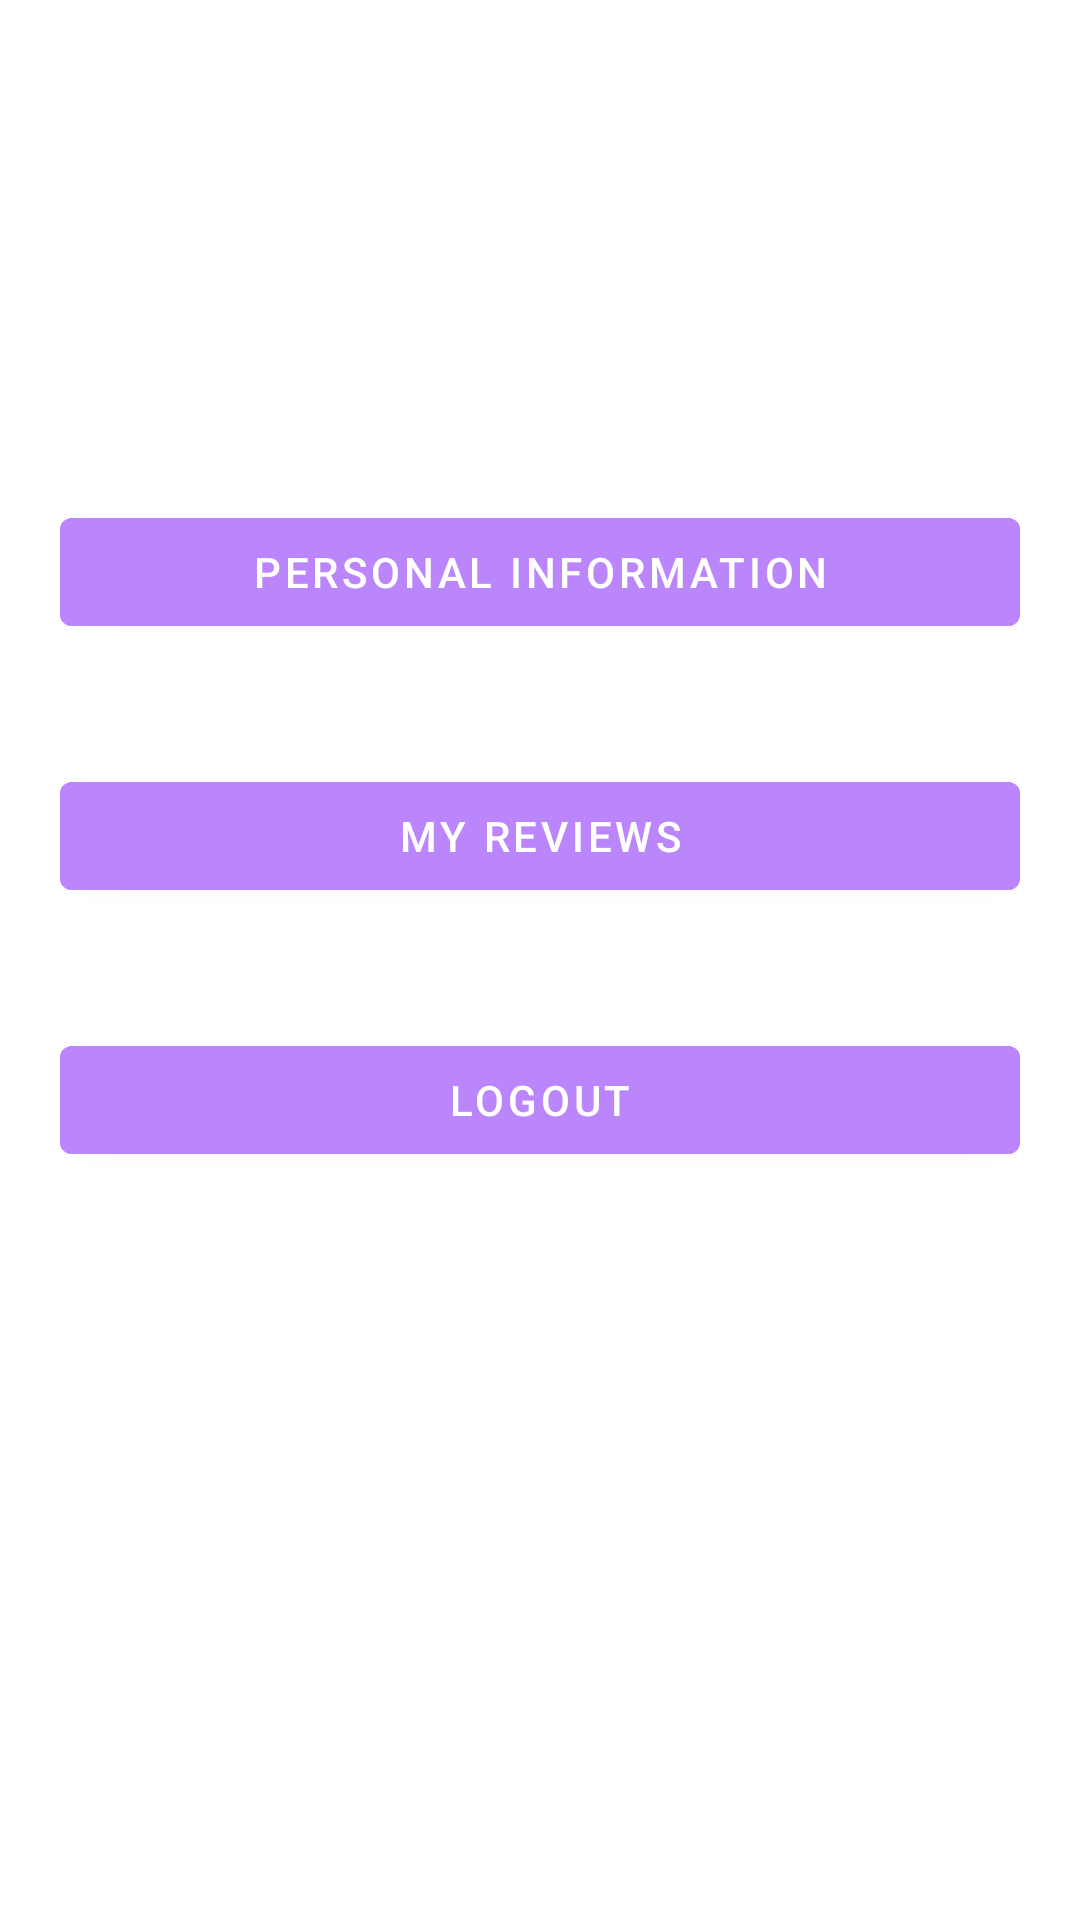

Produce the Android XML layout that renders to this screen, including the resource entries it uses.
<!-- AndroidManifest.xml: application theme Theme.CarpoolingApp -->
<!-- res/layout/fragment_profile.xml -->
<?xml version="1.0" encoding="utf-8"?>
<LinearLayout xmlns:android="http://schemas.android.com/apk/res/android"
    xmlns:app="http://schemas.android.com/apk/res-auto"
    xmlns:tools="http://schemas.android.com/tools"
    android:layout_width="match_parent"
    android:layout_height="match_parent"
    android:background="@drawable/backgroundpic1"
    android:orientation="vertical"
    tools:context=".mainmenu.ProfileFragment">

    <TextView
        android:id="@+id/profile_text"
        android:layout_width="match_parent"
        android:layout_height="wrap_content"
        android:layout_marginStart="50dp"
        android:layout_marginTop="50dp"
        android:layout_marginEnd="50dp"
        android:layout_marginBottom="50dp"
        android:gravity="center"
        android:text="@string/profile"
        android:textColor="@color/white"
        android:textSize="35sp"
        android:textStyle="bold" />

    <com.google.android.material.button.MaterialButton
        android:id="@+id/personalinformationbutton"
        android:layout_width="match_parent"
        android:layout_height="wrap_content"
        android:layout_margin="20dp"
        android:backgroundTint="@color/purple_200"
        android:text="@string/personal_information" />

    <com.google.android.material.button.MaterialButton
        android:id="@+id/myreviewsbutton"
        android:layout_width="match_parent"
        android:layout_height="wrap_content"
        android:layout_margin="20dp"
        android:backgroundTint="@color/purple_200"
        android:text="My reviews" />

    <com.google.android.material.button.MaterialButton
        android:id="@+id/logoutbutton"
        android:layout_width="match_parent"
        android:layout_height="wrap_content"
        android:layout_margin="20dp"
        android:backgroundTint="@color/purple_200"
        android:text="Logout" />


</LinearLayout>
<!-- resources referenced by this layout -->
<resources>
  <color name="purple_200">#FFBB86FC</color>
  <color name="white">#FFFFFFFF</color>
  <string name="personal_information">Personal information</string>
  <string name="profile">Profile</string>
  <style name="Theme.CarpoolingApp" parent="Theme.MaterialComponents.DayNight.NoActionBar">
          
          <item name="colorPrimary">@color/purple_500</item>
          <item name="colorPrimaryVariant">@color/purple_700</item>
          <item name="colorOnPrimary">@color/white</item>
          
          <item name="colorSecondary">@color/teal_200</item>
          <item name="colorSecondaryVariant">@color/teal_700</item>
          <item name="colorOnSecondary">@color/black</item>
          
          <item name="android:statusBarColor">?attr/colorPrimaryVariant</item>
          
      </style>
  <color name="purple_500">#FF6200EE</color>
  <color name="purple_700">#FF3700B3</color>
  <color name="teal_200">#FF03DAC5</color>
  <color name="teal_700">#FF018786</color>
  <color name="black">#FF000000</color>
</resources>
